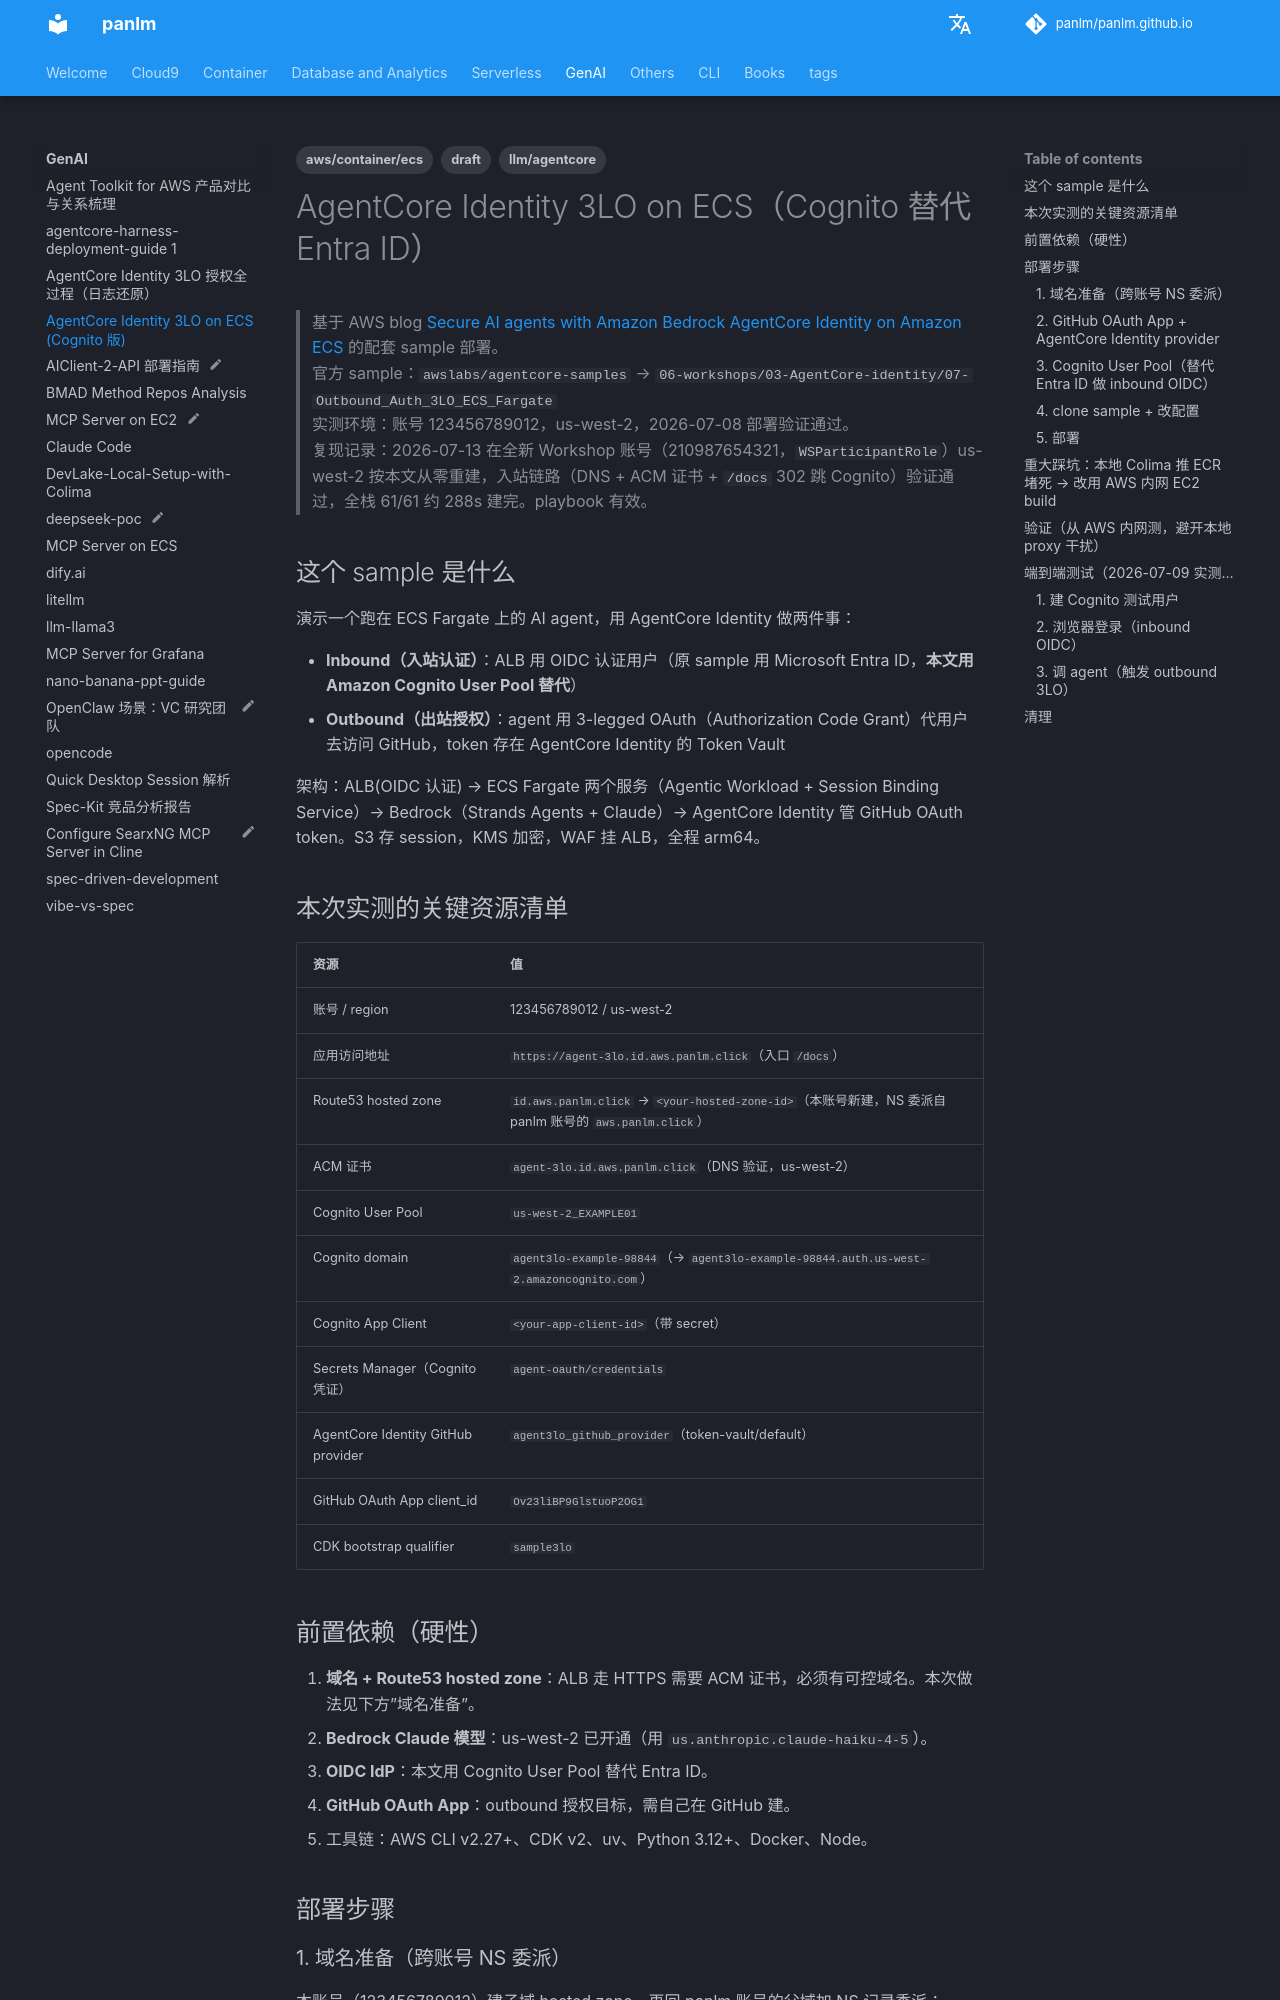

repository: panlm/panlm.github.io · page: GenAI/agentcore-identity-3lo-ecs-cognito/index.html · generator: mkdocs

---
title: AgentCore Identity 3LO on ECS (Cognito 版)
description: 用 Cognito 替代 Entra ID，把 AgentCore Identity 3-legged OAuth sample 部署到 ECS Fargate
created: 2026-07-08 16:00:00.000000
last_modified: 2026-07-08
tags:
- draft
- llm/agentcore
- aws/container/ecs
permalink: git-mkdocs/gen-ai/agentcore-identity-3lo-ecs-cognito
---

# AgentCore Identity 3LO on ECS（Cognito 替代 Entra ID）

> 基于 AWS blog [Secure AI agents with Amazon Bedrock AgentCore Identity on Amazon ECS](https://aws.amazon.com/blogs/machine-learning/secure-ai-agents-with-amazon-bedrock-agentcore-identity-on-amazon-ecs/) 的配套 sample 部署。
> 官方 sample：`awslabs/agentcore-samples` → `06-workshops/03-AgentCore-identity/07-Outbound_Auth_3LO_ECS_Fargate`
> 实测环境：账号 123456789012，us-west-2，2026-07-08 部署验证通过。
> 复现记录：2026-07-13 在全新 Workshop 账号（210987654321，`WSParticipantRole`）us-west-2 按本文从零重建，入站链路（DNS + ACM 证书 + `/docs` 302 跳 Cognito）验证通过，全栈 61/61 约 288s 建完。playbook 有效。

## 这个 sample 是什么

演示一个跑在 ECS Fargate 上的 AI agent，用 AgentCore Identity 做两件事：

- **Inbound（入站认证）**：ALB 用 OIDC 认证用户（原 sample 用 Microsoft Entra ID，**本文用 Amazon Cognito User Pool 替代**）
- **Outbound（出站授权）**：agent 用 3-legged OAuth（Authorization Code Grant）代用户去访问 GitHub，token 存在 AgentCore Identity 的 Token Vault

架构：ALB(OIDC 认证) → ECS Fargate 两个服务（Agentic Workload + Session Binding Service）→ Bedrock（Strands Agents + Claude）→ AgentCore Identity 管 GitHub OAuth token。S3 存 session，KMS 加密，WAF 挂 ALB，全程 arm64。

## 本次实测的关键资源清单

| 资源 | 值 |
|---|---|
| 账号 / region | 123456789012 / us-west-2 |
| 应用访问地址 | `https://agent-3lo.id.aws.panlm.click`（入口 `/docs`） |
| Route53 hosted zone | `id.aws.panlm.click` → `<your-hosted-zone-id>`（本账号新建，NS 委派自 panlm 账号的 `aws.panlm.click`） |
| ACM 证书 | `agent-3lo.id.aws.panlm.click`（DNS 验证，us-west-2） |
| Cognito User Pool | `us-west-2_EXAMPLE01` |
| Cognito domain | `agent3lo-example-98844`（→ `agent3lo-example-98844.auth.us-west-2.amazoncognito.com`） |
| Cognito App Client | `<your-app-client-id>`（带 secret） |
| Secrets Manager（Cognito 凭证） | `agent-oauth/credentials` |
| AgentCore Identity GitHub provider | `agent3lo_github_provider`（token-vault/default） |
| GitHub OAuth App client_id | `Ov23liBP9GlstuoP2OG1` |
| CDK bootstrap qualifier | `sample3lo` |

## 前置依赖（硬性）

1. **域名 + Route53 hosted zone**：ALB 走 HTTPS 需要 ACM 证书，必须有可控域名。本次做法见下方"域名准备"。
2. **Bedrock Claude 模型**：us-west-2 已开通（用 `us.anthropic.claude-haiku-4-5`）。
3. **OIDC IdP**：本文用 Cognito User Pool 替代 Entra ID。
4. **GitHub OAuth App**：outbound 授权目标，需自己在 GitHub 建。
5. 工具链：AWS CLI v2.27+、CDK v2、uv、Python 3.12+、Docker、Node。

## 部署步骤
